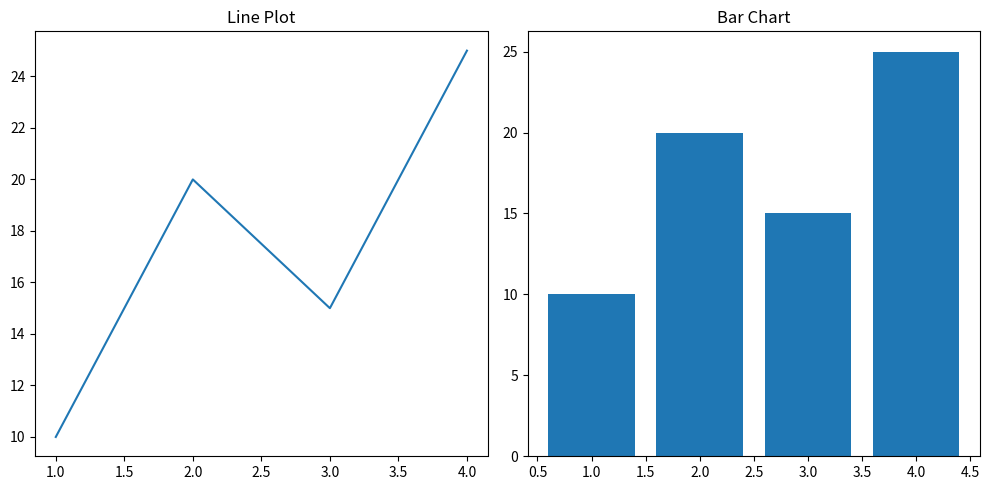

The script that saved this image:
import matplotlib.pyplot as plt
#fig, ax = plt.subplots(nrows, ncols, figsize=(width, height))

fig, ax = plt.subplots(1,2, figsize = (10,5))

x = [1,2,3,4]
y = [10,20,15,25]

ax [0]. plot (x, y)
ax [0]. set_title( 'Line Plot')
ax [1]. bar (x,y)
ax [1]. set_title('Bar Chart')

plt.tight_layout()
plt.show()